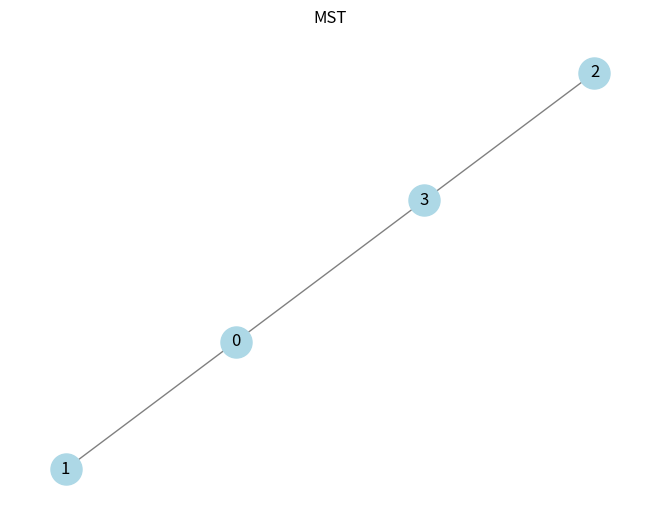

Recreate this plot in Python.
# Task 6.6: Challenge - Visualize MST
# -------------------------------------
# Extend Kruskal’s algorithm:
# 1. Input edges and build MST.
# 2. Print MST edges in adjacency list format.
# 3. (Optional for extra) Use networkx + matplotlib to plot MST.

# Example:
# MST edges: [(2,3,4), (0,3,5), (0,1,10)]
# Expected adjacency list:
# 0: [1, 3]
# 1: [0]
# 2: [3]
# 3: [0, 2]

# Hint: Use dictionary for adjacency list.
# Tip: Visualization part is optional, but fun for testing.

def build_mst_and_adj(edges):
    """
    Build MST using Kruskal (local implementation) and print adjacency list.
    edges: iterable of (u, v, w)
    """
    edges = list(edges)
    if not edges:
        print("No edges provided.")
        return [], {}

    # Kruskal (local)
    max_vertex = max(max(u, v) for u, v, _ in edges)
    parent = [i for i in range(max_vertex + 1)]

    def find(x):
        if parent[x] != x:
            parent[x] = find(parent[x])
        return parent[x]

    def union(x, y):
        rx = find(x)
        ry = find(y)
        if rx == ry:
            return False
        parent[ry] = rx
        return True

    sorted_edges = sorted(edges, key=lambda e: e[2])
    mst = []
    for u, v, w in sorted_edges:
        if find(u) != find(v):
            union(u, v)
            mst.append((u, v, w))

    # build adjacency list
    adj = {}
    for u, v, _ in mst:
        adj.setdefault(u, []).append(v)
        adj.setdefault(v, []).append(u)

    # Ensure all vertices that appear in edges exist in adjacency (even if isolated in MST)
    vertices = set()
    for u, v, _ in edges:
        vertices.add(u)
        vertices.add(v)
    for x in vertices:
        adj.setdefault(x, [])

    # print adjacency list in sorted order
    for node in sorted(adj.keys()):
        print(f"{node}: {sorted(adj[node])}")

    return mst, adj

if __name__ == "__main__":
    example = [(0,1,10), (0,2,6), (0,3,5), (1,3,15), (2,3,4)]
    mst, adj = build_mst_and_adj(example)
    # Optional visualization if networkx and matplotlib are available
    try:
        import networkx as nx
        import matplotlib.pyplot as plt
        G = nx.Graph()
        for u, v, _ in mst:
            G.add_edge(u, v)
        pos = nx.spring_layout(G)
        nx.draw(G, pos, with_labels=True, node_color="lightblue", node_size=500, edge_color="gray")
        plt.title("MST")
        plt.show()
    except Exception:
        pass
